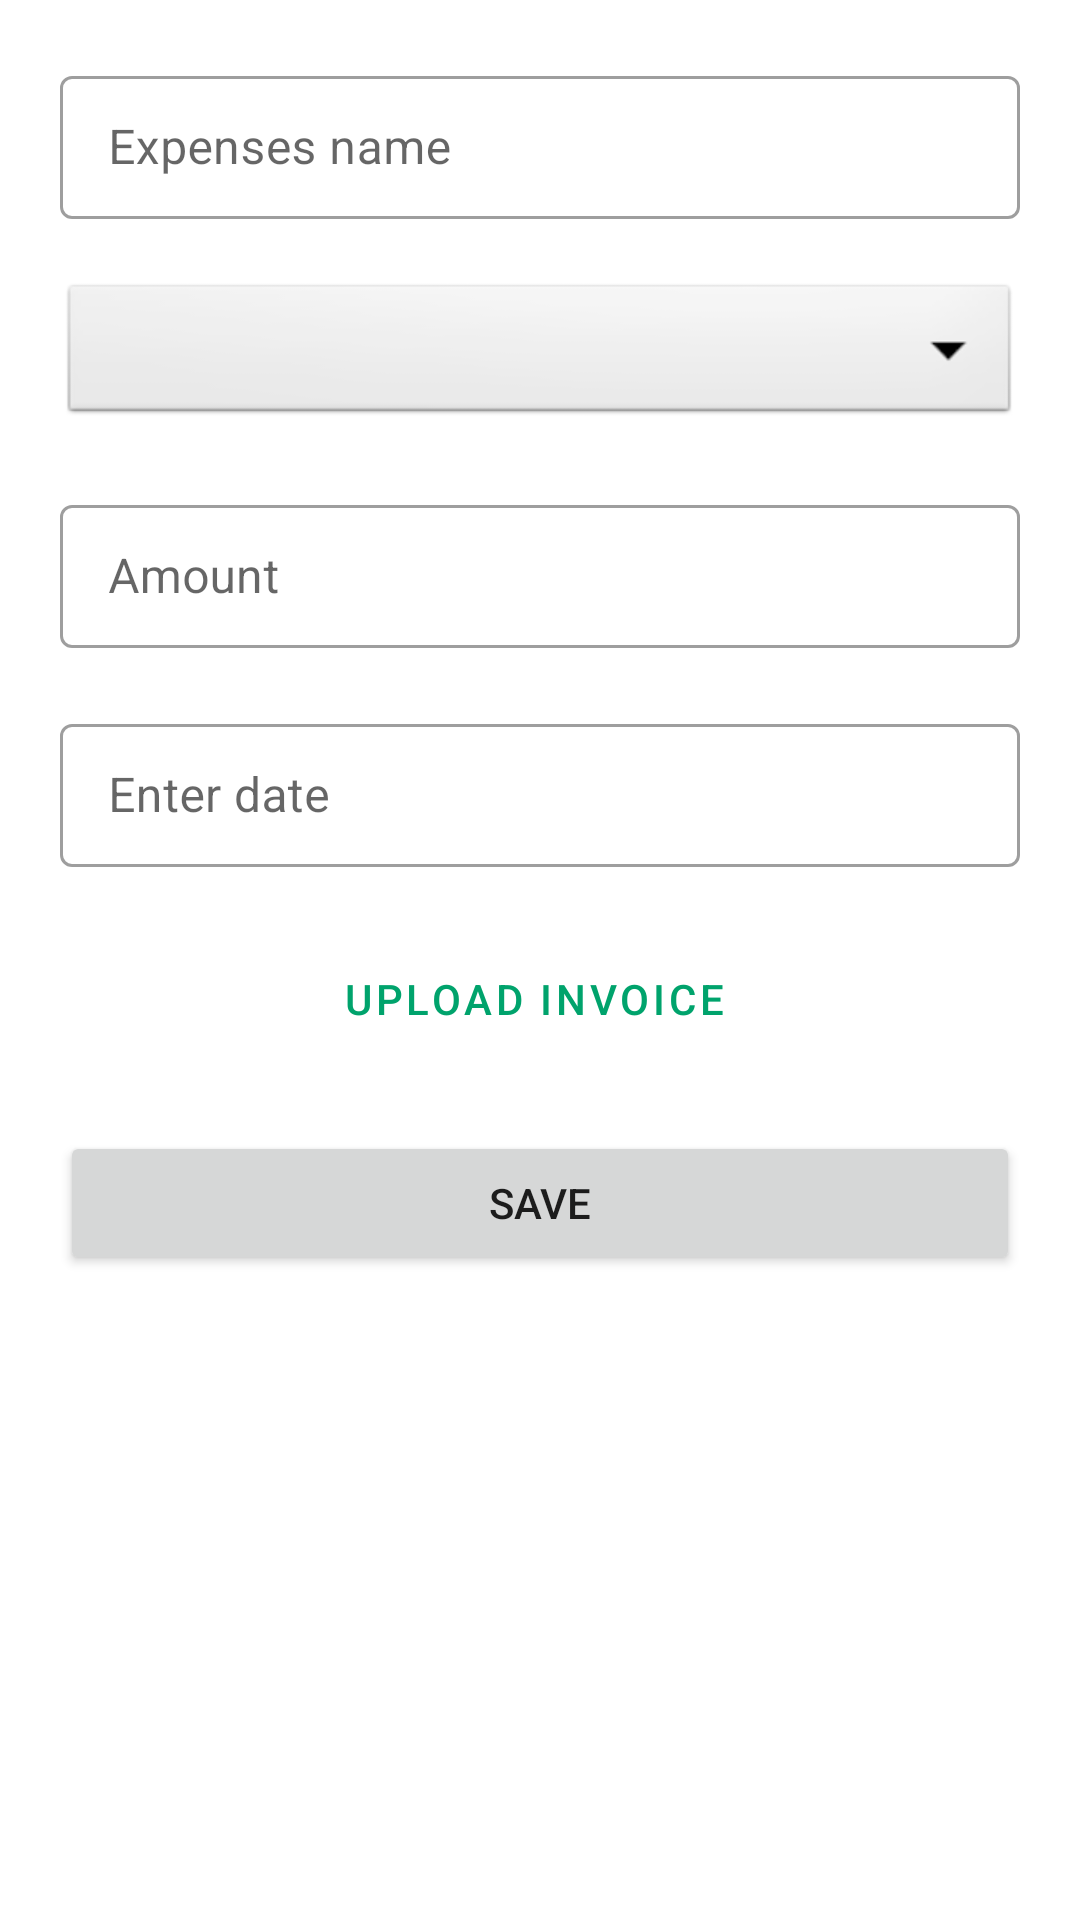

Android layout source for this screen:
<!-- AndroidManifest.xml: application theme Theme.BudgetKitaApp -->
<!-- res/layout/fragment_expenses.xml -->
<?xml version="1.0" encoding="utf-8"?>
<FrameLayout xmlns:android="http://schemas.android.com/apk/res/android"
    xmlns:tools="http://schemas.android.com/tools"
    android:layout_width="match_parent"
    android:layout_height="match_parent"
    xmlns:app="http://schemas.android.com/apk/res-auto"
    tools:context=".ExpensesFragment">

        <FrameLayout
        android:layout_width="match_parent"
        android:layout_height="match_parent">
            <ScrollView
                android:layout_width="match_parent"
                android:layout_height="match_parent">
    <androidx.constraintlayout.widget.ConstraintLayout
        android:layout_width="match_parent"
        android:layout_height="match_parent">

        <com.google.android.material.textfield.TextInputLayout
            style="@style/Widget.MaterialComponents.TextInputLayout.OutlinedBox.Dense"
            android:id="@+id/tfExpensesTransactionID"
            android:layout_width="match_parent"
            android:layout_height="wrap_content"
            android:hint="Account transaction ID"
            android:layout_marginTop="20dp"
            android:layout_marginStart="20dp"
            android:layout_marginEnd="20dp"
            app:layout_constraintEnd_toEndOf="parent"
            app:layout_constraintStart_toStartOf="parent"
            app:layout_constraintTop_toTopOf="parent"
            android:visibility="gone">

            <com.google.android.material.textfield.TextInputEditText
                android:id="@+id/expensesTransactionID"
                android:layout_width="match_parent"
                android:layout_height="wrap_content"
                android:visibility="gone"/>

        </com.google.android.material.textfield.TextInputLayout>

        <com.google.android.material.textfield.TextInputLayout
            style="@style/Widget.MaterialComponents.TextInputLayout.OutlinedBox.Dense"
            android:id="@+id/tfExpensesName"
            android:layout_width="match_parent"
            android:layout_height="wrap_content"
            android:hint="Expenses name"
            android:layout_marginTop="20dp"
            android:layout_marginStart="20dp"
            android:layout_marginEnd="20dp"
            app:layout_constraintEnd_toEndOf="parent"
            app:layout_constraintStart_toStartOf="parent"
            app:layout_constraintTop_toBottomOf="@+id/tfExpensesTransactionID">

            <com.google.android.material.textfield.TextInputEditText
                android:id="@+id/expensesName"
                android:layout_width="match_parent"
                android:layout_height="wrap_content" />

        </com.google.android.material.textfield.TextInputLayout>

        <com.google.android.material.textfield.TextInputLayout
            android:id="@+id/tfExpensesCategory"
            android:layout_width="match_parent"
            android:layout_height="wrap_content"
            android:layout_margin="20dp"
            app:layout_constraintEnd_toEndOf="@+id/tfExpensesName"
            app:layout_constraintStart_toStartOf="@+id/tfExpensesName"
            app:layout_constraintTop_toBottomOf="@+id/tfExpensesName">

            <Spinner
                android:id="@+id/expensesCategory"
                style="@android:style/Widget.Spinner"
                android:layout_width="match_parent"
                android:layout_height="50dp"
                android:inputType="none" />

        </com.google.android.material.textfield.TextInputLayout>


        <com.google.android.material.textfield.TextInputLayout
            android:id="@+id/tfTotalExpenses"
            style="@style/Widget.MaterialComponents.TextInputLayout.OutlinedBox.Dense"
            android:layout_width="match_parent"
            android:layout_height="wrap_content"
            android:layout_marginStart="20dp"
            android:layout_marginTop="20dp"
            android:layout_marginEnd="20dp"
            android:hint="@string/amount"
            app:layout_constraintEnd_toEndOf="@+id/tfExpensesCategory"
            app:layout_constraintStart_toStartOf="@+id/tfExpensesCategory"
            app:layout_constraintTop_toBottomOf="@+id/tfExpensesCategory">

            <com.google.android.material.textfield.TextInputEditText
                android:id="@+id/totalExpenses"
                android:layout_width="match_parent"
                android:layout_height="wrap_content"
                android:digits="0123456789."
                android:inputType="number|numberDecimal"
                android:maxLength="7" />

        </com.google.android.material.textfield.TextInputLayout>

        <com.google.android.material.textfield.TextInputLayout
            android:id="@+id/tkExpenses"
            style="@style/Widget.MaterialComponents.TextInputLayout.OutlinedBox.Dense"
            android:layout_width="match_parent"
            android:layout_height="wrap_content"
            android:layout_marginStart="20dp"
            android:layout_marginTop="20dp"
            android:layout_marginEnd="20dp"
            app:layout_constraintEnd_toEndOf="@+id/tfTotalExpenses"
            app:layout_constraintStart_toStartOf="@+id/tfTotalExpenses"
            app:layout_constraintTop_toBottomOf="@+id/tfTotalExpenses">

            <com.google.android.material.textfield.TextInputEditText
                android:id="@+id/btnExpensesPickDate"
                android:layout_width="match_parent"
                android:layout_height="wrap_content"
                android:layout_centerInParent="true"
                android:clickable="false"
                android:cursorVisible="false"
                android:focusable="false"
                android:focusableInTouchMode="false"
                android:hint="Enter date" />

        </com.google.android.material.textfield.TextInputLayout>

        <Button
            android:id="@+id/btnInvoice"
            android:layout_width="match_parent"
            android:layout_height="wrap_content"
            android:layout_gravity="center"
            android:layout_marginStart="20dp"
            android:layout_marginTop="20dp"
            android:layout_marginEnd="20dp"
            android:onClick="fnInvoice"
            android:text="@string/upload_invoice"
            style="@style/Widget.MaterialComponents.Button.OutlinedButton.Icon"
            app:layout_constraintEnd_toEndOf="@+id/tkExpenses"
            app:layout_constraintHorizontal_bias="0.0"
            app:layout_constraintStart_toStartOf="@+id/tkExpenses"
            app:layout_constraintTop_toBottomOf="@+id/tkExpenses" />

        <ImageView
            android:id="@+id/ivInvoice"
            android:layout_width="match_parent"
            android:layout_height="wrap_content"
            app:layout_constraintEnd_toEndOf="parent"
            app:layout_constraintStart_toStartOf="parent"
            tools:layout_editor_absoluteX="148dp"
            tools:layout_editor_absoluteY="579dp"
            tools:src="@tools:sample/avatars"
            android:visibility="gone"
            app:layout_constraintTop_toBottomOf="@+id/btnInvoice"/>

        <Button
            android:id="@+id/saveExpensesBtn"
            android:layout_width="match_parent"
            android:layout_height="wrap_content"
            android:layout_gravity="center"
            android:layout_marginStart="20dp"
            android:layout_marginTop="20dp"
            android:layout_marginEnd="20dp"
            android:text="@string/save"
            app:layout_constraintTop_toBottomOf="@+id/ivInvoice" />

    </androidx.constraintlayout.widget.ConstraintLayout>
            </ScrollView>
        </FrameLayout>
</FrameLayout>
<!-- resources referenced by this layout -->
<resources>
  <string name="amount">Amount </string>
  <string name="save">Save</string>
  <string name="upload_invoice">Upload Invoice</string>
  <style name="Theme.BudgetKitaApp" parent="Theme.MaterialComponents.DayNight.DarkActionBar">
          
          <item name="colorPrimary">#00A36C</item>
          <item name="colorPrimaryVariant">#00A36C</item>
          <item name="colorOnPrimary">#FFFFFF</item>
          
          <item name="colorSecondary">@color/teal_200</item>
          <item name="colorSecondaryVariant">@color/teal_700</item>
          <item name="colorOnSecondary">@color/black</item>
          
          <item name="android:statusBarColor" tools:targetApi="l">?attr/colorPrimaryVariant</item>
          
      </style>
  <color name="teal_200">#FF03DAC5</color>
  <color name="teal_700">#FF018786</color>
  <color name="black">#FF000000</color>
</resources>
